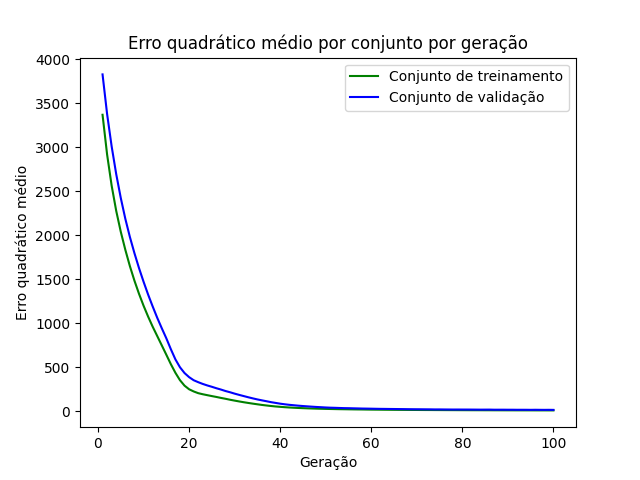

Values plotted in this chart, from the file beside it:
epoch, loss_train, loss_val
1, 3370, 3828
2, 2918, 3378
3, 2565, 3010
4, 2279, 2696
5, 2042, 2426
6, 1837, 2189
7, 1651, 1982
8, 1486, 1799
9, 1337, 1629
10, 1202, 1474
11, 1078, 1329
12, 963.5, 1194
13, 857.4, 1065
14, 751.5, 946
15, 644.9, 831.4
16, 537.2, 707
17, 439.2, 591.6
18, 355.3, 502.1
19, 293.3, 436.6
20, 252.4, 390.2
21, 227.8, 355.2
22, 208.1, 332.9
23, 195.9, 312.9
24, 185.2, 295.7
25, 174.9, 280.4
26, 164.9, 263.9
27, 154.1, 249
28, 144.2, 232.4
29, 133.3, 218.3
30, 123.5, 202.7
31, 114, 188.5
32, 105.1, 174.9
33, 96.87, 161.5
34, 89.05, 148.8
35, 81.65, 136.9
36, 74.4, 126.4
37, 68.15, 116.4
38, 62.31, 105.8
39, 57.05, 97.32
40, 52.85, 88.69
41, 48.76, 81.75
42, 45.52, 75.64
43, 42.48, 70.82
44, 40.01, 65.93
45, 37.7, 61.8
46, 35.64, 58.08
47, 33.91, 54.56
48, 32.22, 51.2
49, 30.83, 48.43
50, 29.48, 45.54
51, 28.45, 43.15
52, 27.28, 41.75
53, 26.28, 39.81
54, 25.52, 38.13
55, 24.67, 37.39
56, 23.88, 35.98
57, 23.21, 34.83
58, 22.75, 33.35
59, 21.93, 32.66
60, 21.31, 31.69
... 40 more rows
